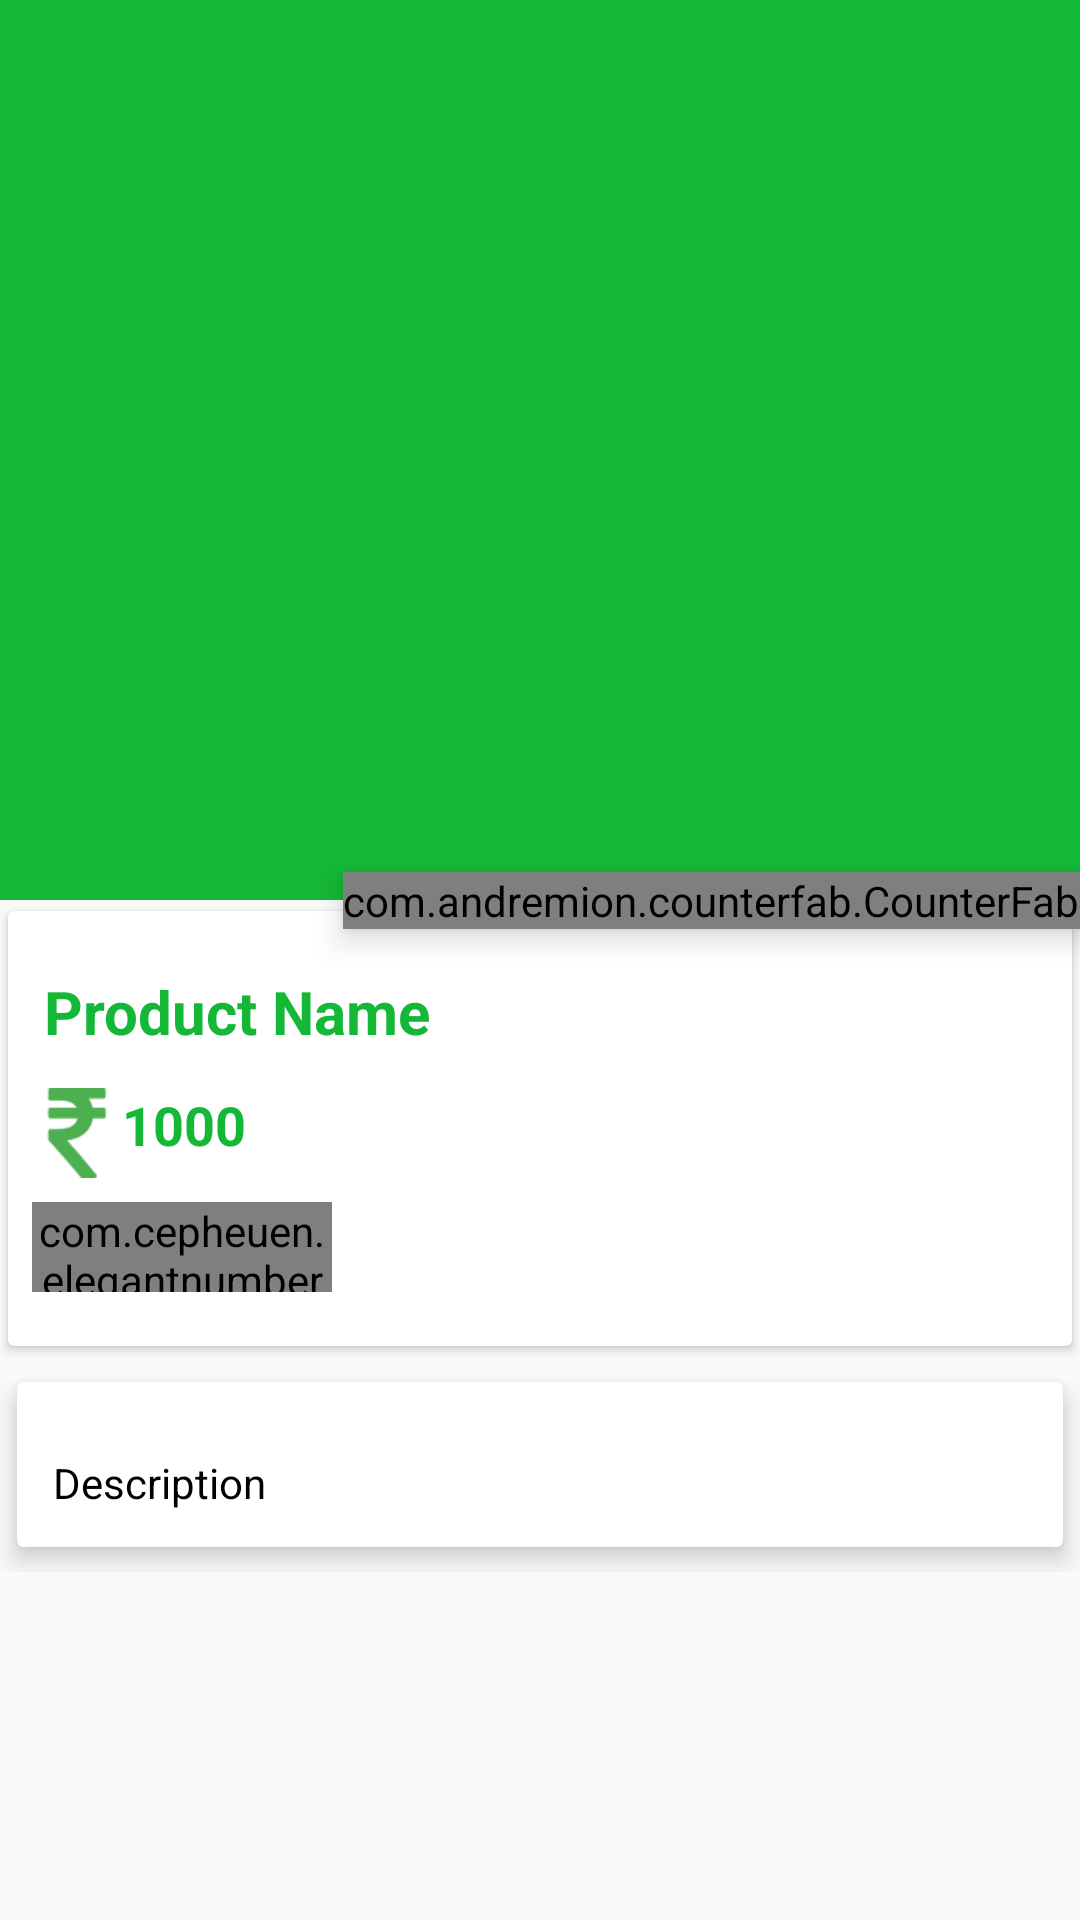

Reconstruct the res/layout file that produces this screen, plus the resources it refers to.
<!-- AndroidManifest.xml: application theme AppTheme -->
<!-- res/layout/activity_product_detail.xml -->
<?xml version="1.0" encoding="utf-8"?>
<androidx.coordinatorlayout.widget.CoordinatorLayout xmlns:android="http://schemas.android.com/apk/res/android"
    xmlns:app="http://schemas.android.com/apk/res-auto"
    xmlns:tools="http://schemas.android.com/tools"
    android:layout_width="match_parent"
    android:layout_height="match_parent"
    tools:context=".ProductDetail">


    <com.google.android.material.appbar.AppBarLayout
        android:layout_width="match_parent"
        android:fitsSystemWindows="true"
        android:id="@+id/app_bar_layout"
        android:theme="@style/ThemeOverlay.AppCompat.Dark.ActionBar"
        android:layout_height="wrap_content">


        <com.google.android.material.appbar.CollapsingToolbarLayout
            android:layout_width="match_parent"
            android:id="@+id/collapsing"
            android:fitsSystemWindows="true"
            app:layout_scrollFlags="scroll|exitUntilCollapsed"
            app:expandedTitleTextAppearance="@android:color/black"
            android:layout_height="300dp">


            <ImageView
                android:layout_width="match_parent"
                android:id="@+id/img_product"
                android:contentDescription="@null"
                android:scaleType="centerCrop"
                app:layout_collapseMode="parallax"
                android:layout_height="match_parent" />

            <androidx.appcompat.widget.Toolbar
                android:layout_width="match_parent"
                android:id="@+id/toolbar"
                app:popupTheme="@style/ThemeOverlay.AppCompat.Light"
                app:layout_collapseMode="parallax"
                android:layout_height="?attr/actionBarSize">



            </androidx.appcompat.widget.Toolbar>
        </com.google.android.material.appbar.CollapsingToolbarLayout>


    </com.google.android.material.appbar.AppBarLayout>


    <com.andremion.counterfab.CounterFab
        android:id="@+id/cart_btn"
        android:layout_width="wrap_content"
        android:layout_height="wrap_content"
        android:backgroundTint="@color/searchBarNavIconTintColor"
        android:elevation="6dp"
        android:src="@drawable/ic_shopping_cart_black_24dp"
        app:backgroundTint="@android:color/transparent"
        app:layout_anchor="@id/app_bar_layout"
        app:layout_anchorGravity="bottom|right|end"

        app:pressedTranslationZ="12dp"
        app:useCompatPadding="true" />

    <androidx.core.widget.NestedScrollView
        android:id="@+id/nestedScrollView"
        android:layout_width="match_parent"
        android:layout_height="match_parent"
        app:layout_behavior="@string/appbar_scrolling_view_behavior"
        >
        <LinearLayout
            android:layout_width="match_parent"
            android:orientation="vertical"
            android:layout_height="wrap_content">


            <androidx.cardview.widget.CardView
                android:layout_width="match_parent"
                android:elevation="5dp"
                app:cardUseCompatPadding="true"

                android:layout_height="wrap_content">

                <LinearLayout
                    android:orientation="vertical"
                    android:layout_width="match_parent"
                    android:layout_height="wrap_content">

                    <TextView
                        android:layout_width="wrap_content"
                        android:layout_height="wrap_content"
                        android:id="@+id/product_name"
                        android:text="Product Name"
                        android:layout_marginTop="8dp"
                        android:padding="12dp"
                        android:textSize="20sp"
                        android:textStyle="bold"
                        android:textColor="@color/colorPrimary"
                        />

                    <LinearLayout
                        android:layout_width="match_parent"
                        android:orientation="horizontal"
                        android:id="@+id/layout_price"
                        android:layout_marginStart="8dp"
                        android:layout_height="wrap_content">

                        <ImageView
                            android:id="@+id/tin"
                            android:layout_width="30dp"
                            android:layout_height="30dp"
                            android:src="@drawable/money"
                            android:tint="#4CAF50" />

                        <TextView
                            android:layout_width="match_parent"
                            android:layout_weight="9"
                            android:layout_height="wrap_content"
                            android:id="@+id/product_price"
                            android:layout_alignParentBottom="true"
                            android:text="1000"
                            android:textSize="18sp"
                            android:textStyle="bold"
                            android:textColor="@color/colorPrimary"
                            />






                    </LinearLayout>


                    <com.cepheuen.elegantnumberbutton.view.ElegantNumberButton
                        android:layout_width="100dp"
                        android:id="@+id/numberButton"
                        android:layout_marginTop="8dp"
                        android:layout_marginLeft="8dp"
                        android:layout_marginBottom="18dp"
                        app:textSize="8sp"
                        app:backGroundColor="@color/colorPrimary"
                        app:initialNumber="1"
                        app:finalNumber="20"
                        android:layout_height="30dp">


                    </com.cepheuen.elegantnumberbutton.view.ElegantNumberButton>

                </LinearLayout>





            </androidx.cardview.widget.CardView>




            <androidx.cardview.widget.CardView
                android:layout_width="match_parent"
                app:cardElevation="5dp"
                app:cardUseCompatPadding="true"
                android:layout_height="wrap_content">

                <TextView
                    android:layout_width="wrap_content"
                    android:id="@+id/product_description"
                    android:layout_marginTop="12dp"
                    android:lineSpacingMultiplier="1.5"
                    android:padding="12dp"
                    android:text="Description"
                    android:textSize="14sp"
                    android:textColor="@android:color/black"
                    android:layout_height="wrap_content" />

            </androidx.cardview.widget.CardView>
        </LinearLayout>








    </androidx.core.widget.NestedScrollView>



</androidx.coordinatorlayout.widget.CoordinatorLayout>
<!-- resources referenced by this layout -->
<resources>
  <color name="colorPrimary">#15B836</color>
  <!-- drawable money: png bitmap (drawable, 969 bytes) -->
  <style name="AppTheme" parent="Theme.AppCompat.Light.NoActionBar">
          
          <item name="colorPrimary">@color/colorPrimary</item>
          <item name="colorPrimaryDark">@color/colorPrimaryDark</item>
          <item name="colorAccent">@color/colorAccent</item>
      </style>
  <color name="colorPrimaryDark">#00574B</color>
  <color name="colorAccent">#D81B60</color>
</resources>
